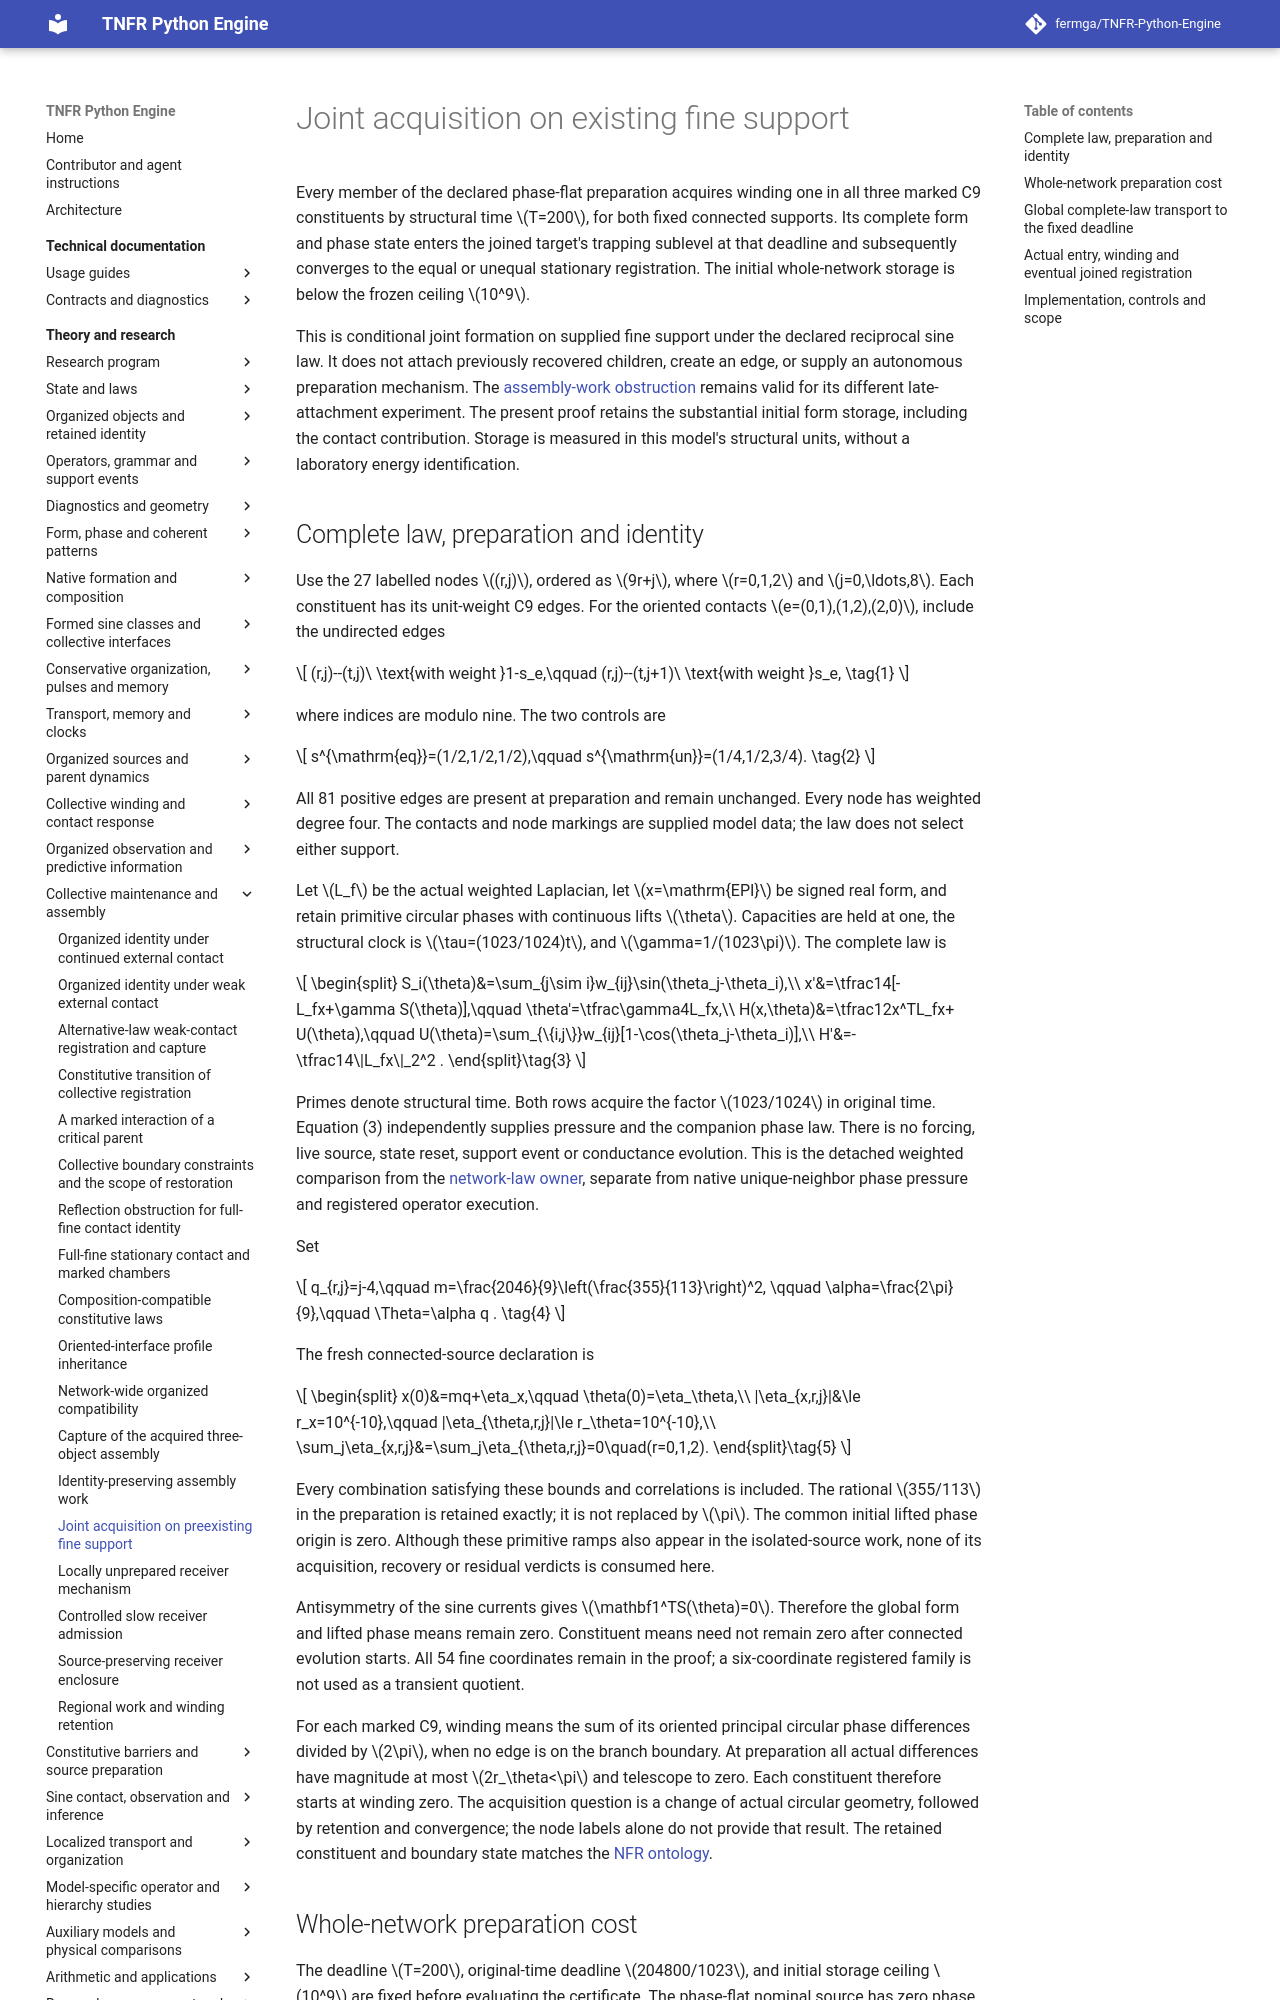

repository: fermga/TNFR-Python-Engine · page: theory/nodal/ORGANIZED_JOINT_ACQUISITION/index.html · generator: mkdocs

# Joint acquisition on existing fine support

<a id="organized-joint-acquisition"></a>

Every member of the declared phase-flat preparation acquires winding one
in all three marked C9 constituents by structural time \(T=200\), for
both fixed connected supports. Its complete form and phase state enters
the joined target's trapping sublevel at that deadline and subsequently
converges to the equal or unequal stationary registration. The initial
whole-network storage is below the frozen ceiling \(10^9\).

This is conditional joint formation on supplied fine support under the
declared reciprocal sine law. It does not attach previously recovered
children, create an edge, or supply an autonomous preparation mechanism.
The [assembly-work obstruction](ORGANIZED_ASSEMBLY_WORK.md) remains valid
for its different late-attachment experiment. The present proof retains
the substantial initial form storage, including the contact contribution.
Storage is measured in this model's structural units, without a laboratory
energy identification.

<a id="organized-joint-acquisition-model"></a>
## Complete law, preparation and identity

Use the 27 labelled nodes \((r,j)\), ordered as \(9r+j\), where
\(r=0,1,2\) and \(j=0,\ldots,8\). Each constituent has its unit-weight
C9 edges. For the oriented contacts \(e=(0,1),(1,2),(2,0)\), include
the undirected edges
\[
 (r,j)--(t,j)\ \text{with weight }1-s_e,\qquad
 (r,j)--(t,j+1)\ \text{with weight }s_e,
 \tag{1}
\]
where indices are modulo nine. The two controls are
\[
 s^{\mathrm{eq}}=(1/2,1/2,1/2),\qquad
 s^{\mathrm{un}}=(1/4,1/2,3/4). \tag{2}
\]
All 81 positive edges are present at preparation and remain unchanged.
Every node has weighted degree four. The contacts and node markings are
supplied model data; the law does not select either support.

Let \(L_f\) be the actual weighted Laplacian, let \(x=\mathrm{EPI}\)
be signed real form, and retain primitive circular phases with continuous
lifts \(\theta\). Capacities are held at one, the structural clock is
\(\tau=(1023/1024)t\), and \(\gamma=1/(1023\pi)\). The complete law is
\[
 \begin{split}
 S_i(\theta)&=\sum_{j\sim i}w_{ij}\sin(\theta_j-\theta_i),\\
 x'&=\tfrac14[-L_fx+\gamma S(\theta)],\qquad
 \theta'=\tfrac\gamma4L_fx,\\
 H(x,\theta)&=\tfrac12x^TL_fx+
       U(\theta),\qquad
 U(\theta)=\sum_{\{i,j\}}w_{ij}[1-\cos(\theta_j-\theta_i)],\\
 H'&=-\tfrac14\|L_fx\|_2^2 .
 \end{split}\tag{3}
\]
Primes denote structural time. Both rows acquire the factor
\(1023/1024\) in original time. Equation (3) independently supplies
pressure and the companion phase law. There is no forcing, live source,
state reset, support event or conductance evolution. This is the detached
weighted comparison from the [network-law owner](ORGANIZED_NETWORK_COMPATIBILITY.md#organized-network-state),
separate from native unique-neighbor phase pressure and registered
operator execution.

Set
\[
 q_{r,j}=j-4,\qquad
 m=\frac{2046}{9}\left(\frac{355}{113}\right)^2,
 \qquad \alpha=\frac{2\pi}{9},\qquad \Theta=\alpha q . \tag{4}
\]
The fresh connected-source declaration is
\[
 \begin{split}
 x(0)&=mq+\eta_x,\qquad \theta(0)=\eta_\theta,\\
 |\eta_{x,r,j}|&\le r_x=10^{-10},\qquad
 |\eta_{\theta,r,j}|\le r_\theta=10^{-10},\\
 \sum_j\eta_{x,r,j}&=\sum_j\eta_{\theta,r,j}=0\quad(r=0,1,2).
 \end{split}\tag{5}
\]
Every combination satisfying these bounds and correlations is included.
The rational \(355/113\) in the preparation is retained exactly; it is
not replaced by \(\pi\). The common initial lifted phase origin is zero.
Although these primitive ramps also appear in the isolated-source work,
none of its acquisition, recovery or residual verdicts is consumed here.

Antisymmetry of the sine currents gives
\(\mathbf1^TS(\theta)=0\). Therefore the global form and lifted phase
means remain zero. Constituent means need not remain zero after connected
evolution starts. All 54 fine coordinates remain in the proof; a
six-coordinate registered family is not used as a transient quotient.

For each marked C9, winding means the sum of its oriented principal
circular phase differences divided by \(2\pi\), when no edge is on
the branch boundary. At preparation all actual differences have magnitude
at most \(2r_\theta<\pi\) and telescope to zero. Each constituent
therefore starts at winding zero. The acquisition question is a change
of actual circular geometry, followed by retention and convergence;
the node labels alone do not provide that result. The retained constituent
and boundary state matches the [NFR ontology](../EMERGENT_ONTOLOGY.md#nfr-participation-in-form).

<a id="organized-joint-acquisition-cost"></a>
